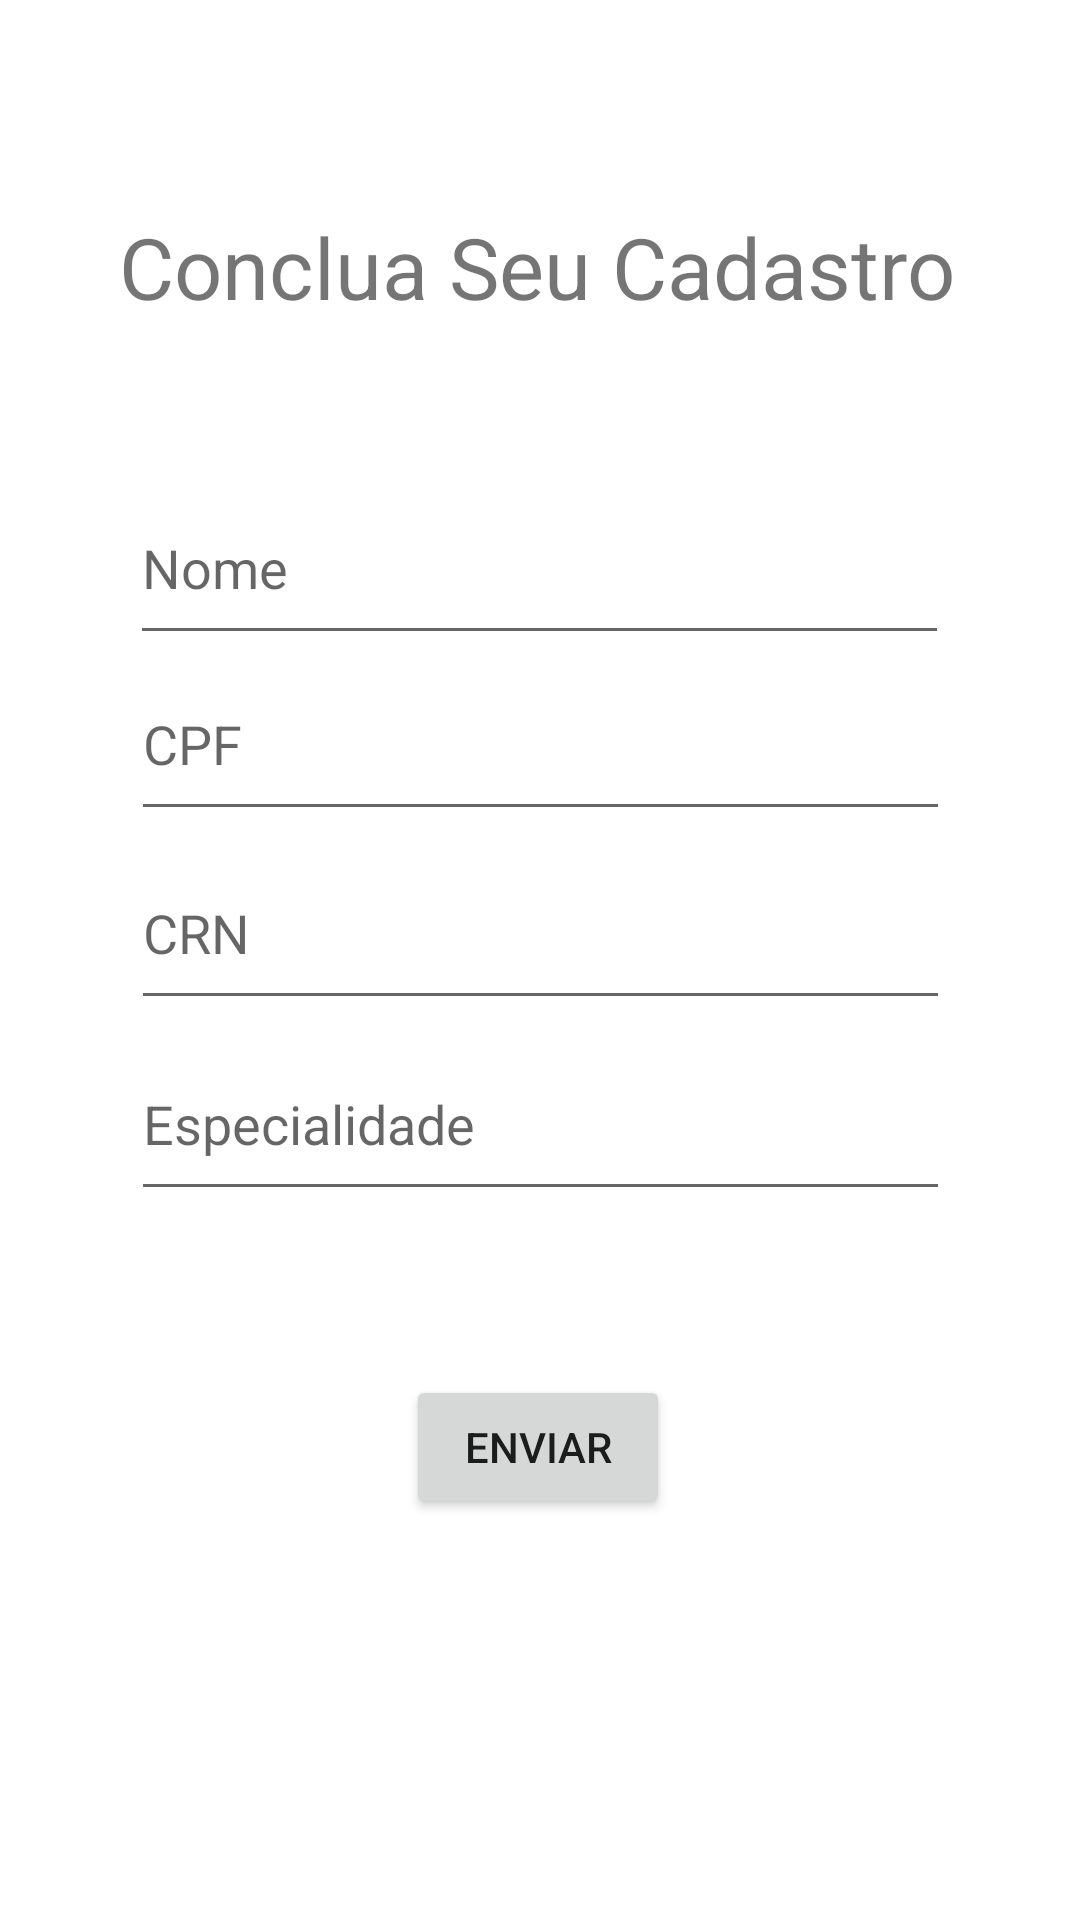

Here is an Android app screen rendered from its layout file. Give the layout XML and the strings, colors and styles it references.
<!-- AndroidManifest.xml: application theme Theme.PetNatuNutri -->
<!-- res/layout/activity_cadastrar_usuario.xml -->
<?xml version="1.0" encoding="utf-8"?>
<androidx.constraintlayout.widget.ConstraintLayout xmlns:android="http://schemas.android.com/apk/res/android"
    xmlns:app="http://schemas.android.com/apk/res-auto"
    xmlns:tools="http://schemas.android.com/tools"
    android:layout_width="match_parent"
    android:layout_height="match_parent"
    tools:context=".activity.CadastrarUsuarioActivity">

    <TextView
        android:id="@+id/textView5"
        android:layout_width="281dp"
        android:layout_height="48dp"
        android:text="Conclua Seu Cadastro"
        app:autoSizeTextType="uniform"
        app:layout_constraintBottom_toBottomOf="parent"
        app:layout_constraintEnd_toEndOf="parent"
        app:layout_constraintStart_toStartOf="parent"
        app:layout_constraintTop_toTopOf="parent"
        app:layout_constraintVertical_bias="0.118" />

    <EditText
        android:id="@+id/etNomeCadastrar"
        android:layout_width="273dp"
        android:layout_height="61dp"
        android:ems="10"
        android:hint="Nome"
        android:inputType="textPersonName"
        app:layout_constraintBottom_toBottomOf="parent"
        app:layout_constraintEnd_toEndOf="parent"
        app:layout_constraintHorizontal_bias="0.497"
        app:layout_constraintStart_toStartOf="parent"
        app:layout_constraintTop_toTopOf="parent"
        app:layout_constraintVertical_bias="0.272" />

    <EditText
        android:id="@+id/etEspecialidadeCadastrar"
        android:layout_width="273dp"
        android:layout_height="61dp"
        android:ems="10"
        android:hint="Especialidade"
        android:inputType="textPersonName"
        app:layout_constraintBottom_toBottomOf="parent"
        app:layout_constraintEnd_toEndOf="parent"
        app:layout_constraintStart_toStartOf="parent"
        app:layout_constraintTop_toTopOf="parent"
        app:layout_constraintVertical_bias="0.592" />

    <EditText
        android:id="@+id/etCpfCadastrar"
        android:layout_width="273dp"
        android:layout_height="61dp"
        android:ems="10"
        android:hint="CPF"
        android:inputType="textPersonName"
        app:layout_constraintBottom_toBottomOf="parent"
        app:layout_constraintEnd_toEndOf="parent"
        app:layout_constraintStart_toStartOf="parent"
        app:layout_constraintTop_toTopOf="parent"
        app:layout_constraintVertical_bias="0.373" />

    <EditText
        android:id="@+id/etCrnCadastrar"
        android:layout_width="273dp"
        android:layout_height="61dp"
        android:ems="10"
        android:hint="CRN"
        android:inputType="textPersonName"
        app:layout_constraintBottom_toBottomOf="parent"
        app:layout_constraintEnd_toEndOf="parent"
        app:layout_constraintStart_toStartOf="parent"
        app:layout_constraintTop_toTopOf="parent"
        app:layout_constraintVertical_bias="0.482" />

    <Button
        android:id="@+id/btCadatroUser"
        android:layout_width="wrap_content"
        android:layout_height="wrap_content"
        android:text="Enviar"
        app:layout_constraintBottom_toBottomOf="parent"
        app:layout_constraintEnd_toEndOf="parent"
        app:layout_constraintHorizontal_bias="0.498"
        app:layout_constraintStart_toStartOf="parent"
        app:layout_constraintTop_toTopOf="parent"
        app:layout_constraintVertical_bias="0.774" />

</androidx.constraintlayout.widget.ConstraintLayout>
<!-- resources referenced by this layout -->
<resources>
  <style name="Theme.PetNatuNutri" parent="Theme.MaterialComponents.DayNight.DarkActionBar">
          
          <item name="colorPrimary">@color/purple_500</item>
          <item name="colorPrimaryVariant">@color/purple_700</item>
          <item name="colorOnPrimary">@color/white</item>
          
          <item name="colorSecondary">@color/teal_200</item>
          <item name="colorSecondaryVariant">@color/teal_700</item>
          <item name="colorOnSecondary">@color/black</item>
          
          <item name="android:statusBarColor" tools:targetApi="l">?attr/colorPrimaryVariant</item>
          
      </style>
  <!-- not gathered from this repository: default colours our renderer supplied (Android Studio template values) -->
  <color name="purple_500">#FF6200EE</color>
  <color name="purple_700">#FF3700B3</color>
  <color name="teal_200">#FF03DAC5</color>
  <color name="teal_700">#FF018786</color>
  <color name="black">#FF000000</color>
  <color name="white">#FFFFFFFF</color>
</resources>
